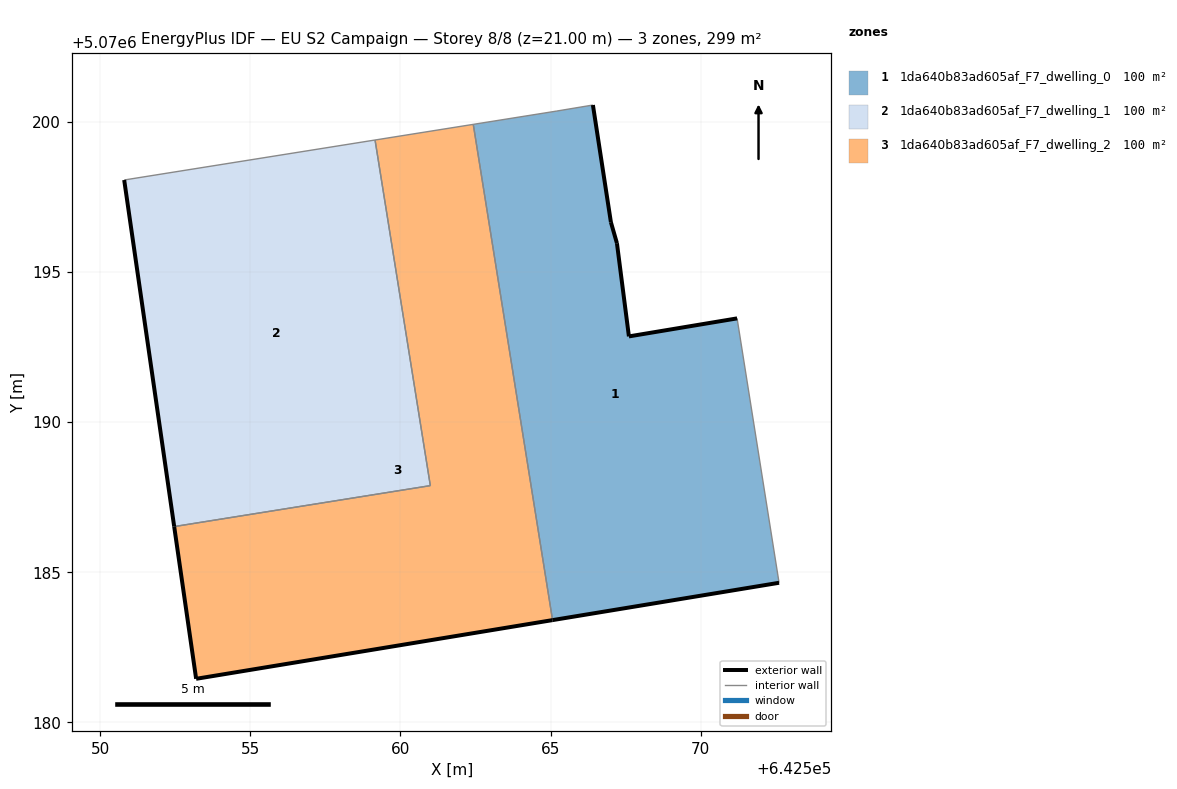
=== STOREY PLAN SPEC (per zone: floor XY polygon, exterior-wall plan segments, windows/doors) ===
zone 1: 1da640b83ad605af_F7_dwelling_0  (99.7 m²)
  floor: (642572.61, 5070184.65) (642571.21, 5070193.46) (642567.61, 5070192.86) (642567.21, 5070195.96) (642567.01, 5070196.66) (642566.41, 5070200.57) (642565.21, 5070200.37) (642562.42, 5070199.92) (642565.06, 5070183.41)
  exterior wall: (642566.41, 5070200.57) – (642567.01, 5070196.66)  [3.9 m]
  exterior wall: (642567.01, 5070196.66) – (642567.21, 5070195.96)  [0.7 m]
  exterior wall: (642567.21, 5070195.96) – (642567.61, 5070192.86)  [3.1 m]
  exterior wall: (642567.61, 5070192.86) – (642571.21, 5070193.46)  [3.7 m]
  exterior wall: (642572.61, 5070184.65) – (642565.06, 5070183.41)  [7.6 m]
  interior walls: 4
zone 2: 1da640b83ad605af_F7_dwelling_1  (99.7 m²)
  floor: (642560.99, 5070187.89) (642559.15, 5070199.40) (642550.80, 5070198.07) (642552.46, 5070186.53)
  exterior wall: (642552.46, 5070186.53) – (642550.80, 5070198.07)  [11.7 m]
  interior walls: 3
zone 3: 1da640b83ad605af_F7_dwelling_2  (99.7 m²)
  floor: (642565.06, 5070183.41) (642562.42, 5070199.92) (642559.15, 5070199.40) (642560.99, 5070187.89) (642552.46, 5070186.53) (642553.19, 5070181.46)
  exterior wall: (642565.06, 5070183.41) – (642553.19, 5070181.46)  [12.0 m]
  exterior wall: (642553.19, 5070181.46) – (642552.46, 5070186.53)  [5.1 m]
  interior walls: 4

=== DERIVED (storey summary) ===
Building: EU S2 Campaign
Storey: 8 of 8  (floor level z = 21.00 m)
Storey gross floor area: 299.1 m²
Zones on this storey: 3
  - 1da640b83ad605af_F7_dwelling_0: floor 99.7 m²; exterior wall 19.1 m (57.3 m²); WWR 0.0%
  - 1da640b83ad605af_F7_dwelling_1: floor 99.7 m²; exterior wall 11.7 m (35.0 m²); WWR 0.0%
  - 1da640b83ad605af_F7_dwelling_2: floor 99.7 m²; exterior wall 17.2 m (51.5 m²); WWR 0.0%
Zone adjacency (shared interzone walls):
  - 1da640b83ad605af_F7_dwelling_0 ↔ 1da640b83ad605af_F7_dwelling_2
  - 1da640b83ad605af_F7_dwelling_1 ↔ 1da640b83ad605af_F7_dwelling_2